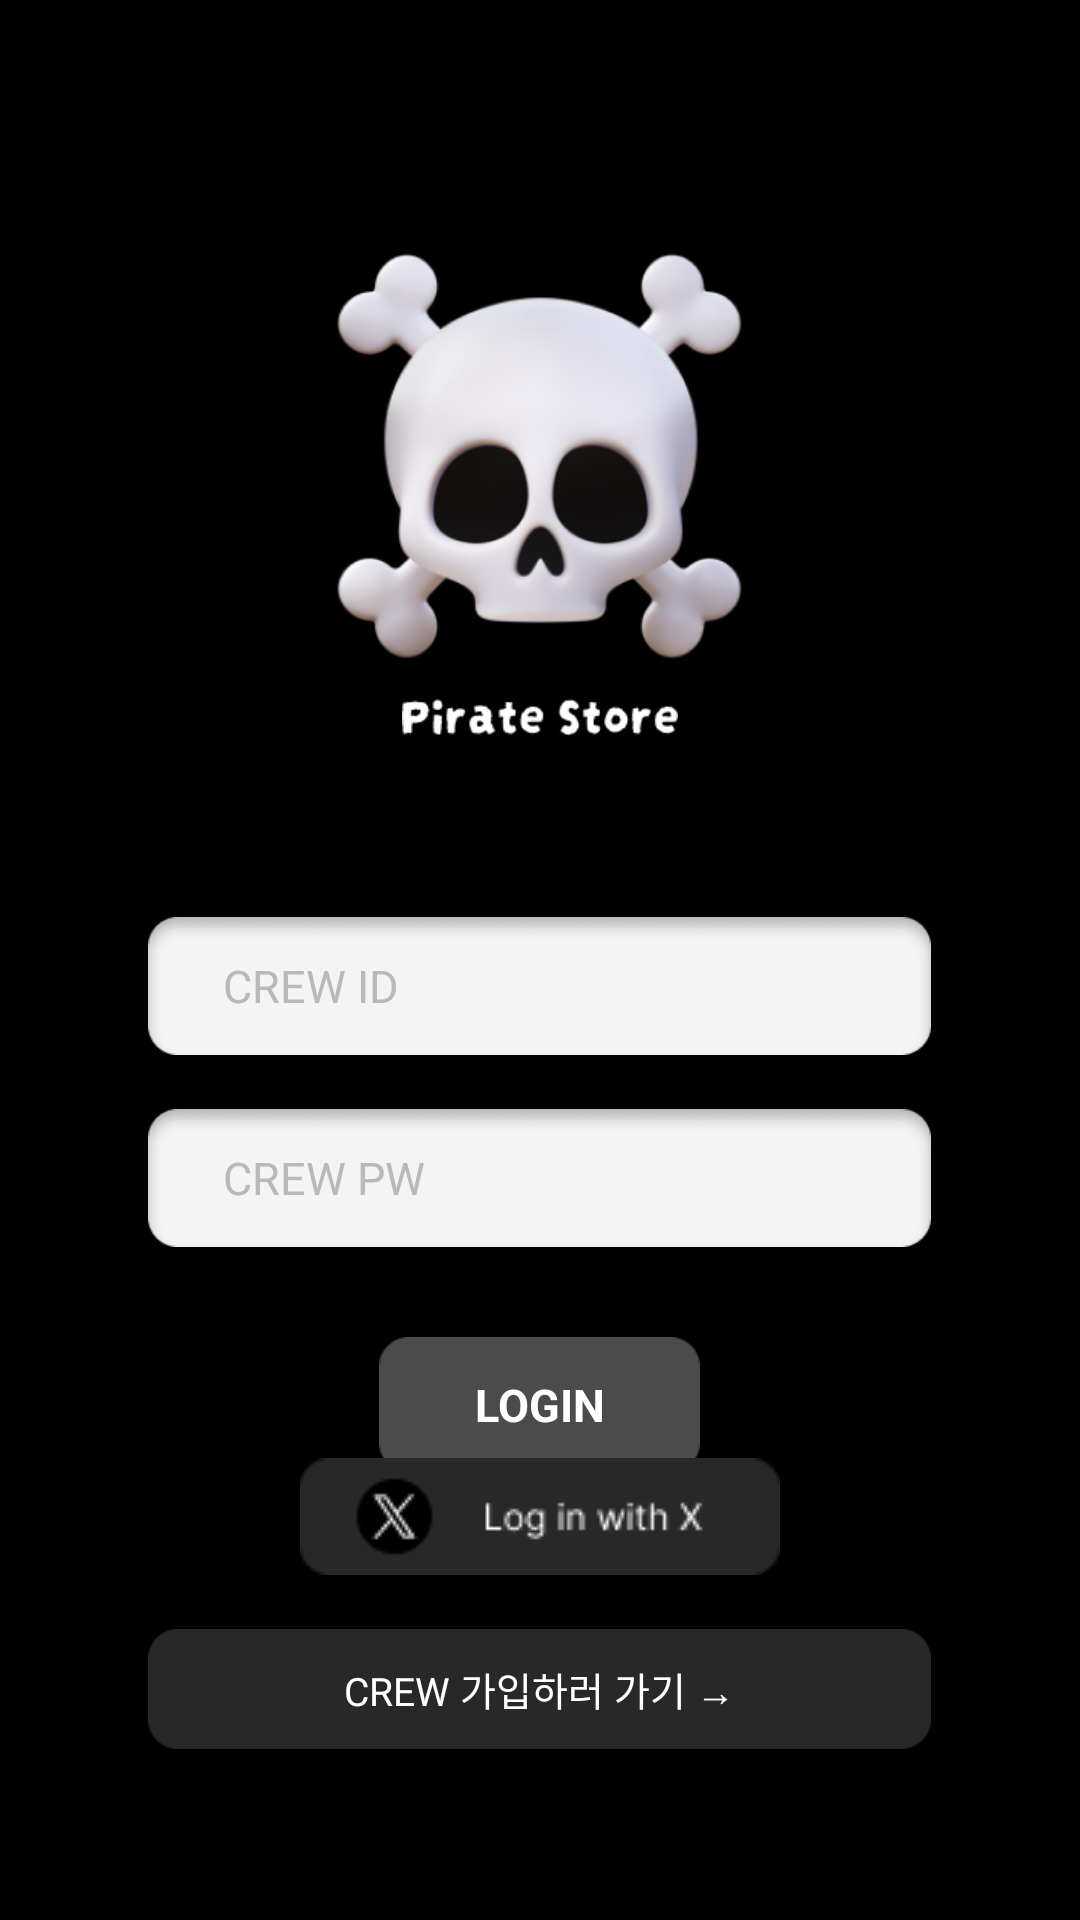

Android layout source for this screen:
<!-- AndroidManifest.xml: application theme Theme.AppCompat.NoActionBar -->
<!-- res/layout/activity_main.xml -->
<?xml version="1.0" encoding="utf-8"?>
<LinearLayout xmlns:android="http://schemas.android.com/apk/res/android"
    xmlns:app="http://schemas.android.com/apk/res-auto"
    xmlns:tools="http://schemas.android.com/tools"
    android:layout_width="match_parent"
    android:layout_height="match_parent"
    android:background="#000000"
    android:gravity="center_horizontal"
    android:orientation="vertical"
    tools:context=".MainActivity"
    >

    <LinearLayout
        android:layout_width="match_parent"
        android:layout_height="wrap_content"
        android:layout_weight="1"
        android:orientation="vertical">

        <ImageView
            android:id="@+id/logo"
            android:layout_width="138dp"
            android:layout_height="138dp"
            android:layout_gravity="center"
            android:layout_marginTop="83.5dp"
            app:srcCompat="@drawable/logo" />

        <ImageView
            android:id="@+id/logo_text"
            android:layout_width="92dp"
            android:layout_height="25dp"
            android:layout_gravity="center"
            android:layout_marginTop="5dp"
            app:srcCompat="@drawable/logo_text" />

        <EditText
            android:id="@+id/plainText_ID"
            android:layout_width="261dp"
            android:layout_height="46dp"
            android:layout_gravity="center"
            android:layout_marginTop="54dp"
            android:background="@drawable/input_box"
            android:ems="10"
            android:fontFamily="sans-serif"
            android:inputType="text"
            android:paddingLeft="25dp"
            android:paddingRight="25dp"
            android:hint="CREW ID"
            android:textColorHint="#B9B9B9"
            android:textSize="15sp" />

        <EditText
            android:id="@+id/plainText_PW"
            android:layout_width="261dp"
            android:layout_height="46dp"
            android:layout_gravity="center"
            android:layout_marginTop="18dp"
            android:background="@drawable/input_box"
            android:ems="10"
            android:fontFamily="sans-serif"
            android:inputType="text"
            android:paddingLeft="25dp"
            android:paddingRight="25dp"
            android:hint="CREW PW"
            android:textColorHint="#B9B9B9"
            android:textSize="15sp" />

        <android.widget.Button
            android:id="@+id/btn_login"
            android:layout_width="107dp"
            android:layout_height="45dp"
            android:layout_gravity="center"
            android:layout_marginTop="30dp"
            android:background="@drawable/login_btn"
            android:fontFamily="sans-serif"
            android:text="LOGIN"
            android:textColor="#FFFFFF"
            android:textSize="15sp"
            android:textStyle="bold" />

        <TextView
            android:id="@+id/textView_findAccount"
            android:layout_width="match_parent"
            android:layout_height="wrap_content"
            android:layout_gravity="center"
            android:layout_marginTop="8dp"
            android:gravity="center"
            android:text="Find ID or PW"
            android:fontFamily="sans-serif"
            android:textColor="#A4A4A4"
            android:textSize="13sp" />
    </LinearLayout>

    <LinearLayout
        android:layout_width="match_parent"
        android:layout_height="wrap_content"
        android:layout_gravity="center"
        android:orientation="vertical">

        <android.widget.Button
            android:id="@+id/btn_login_twitter"
            android:layout_width="160dp"
            android:layout_height="39dp"
            android:layout_gravity="center"
            android:layout_marginBottom="18dp"
            android:background="@drawable/login_x_logo" />

        <android.widget.Button
            android:id="@+id/btn_join"
            android:layout_width="261dp"
            android:layout_height="40dp"
            android:layout_gravity="center"
            android:layout_marginBottom="57dp"
            android:background="@drawable/join_btn"
            android:text="CREW 가입하러 가기 →"
            android:fontFamily="sans-serif"
            android:textColor="#FFFFFF"
            android:textSize="13sp" />
    </LinearLayout>

</LinearLayout>
<!-- resources referenced by this layout -->
<resources>
  <!-- drawable input_box: png bitmap (drawable, 3437 bytes) -->
  <!-- drawable join_btn: png bitmap (drawable, 837 bytes) -->
  <!-- drawable login_btn: png bitmap (drawable, 763 bytes) -->
  <!-- drawable login_x_logo: png bitmap (drawable, 2016 bytes) -->
  <!-- drawable logo: png bitmap (drawable, 83230 bytes) -->
  <!-- drawable logo_text: png bitmap (drawable, 1830 bytes) -->
</resources>
